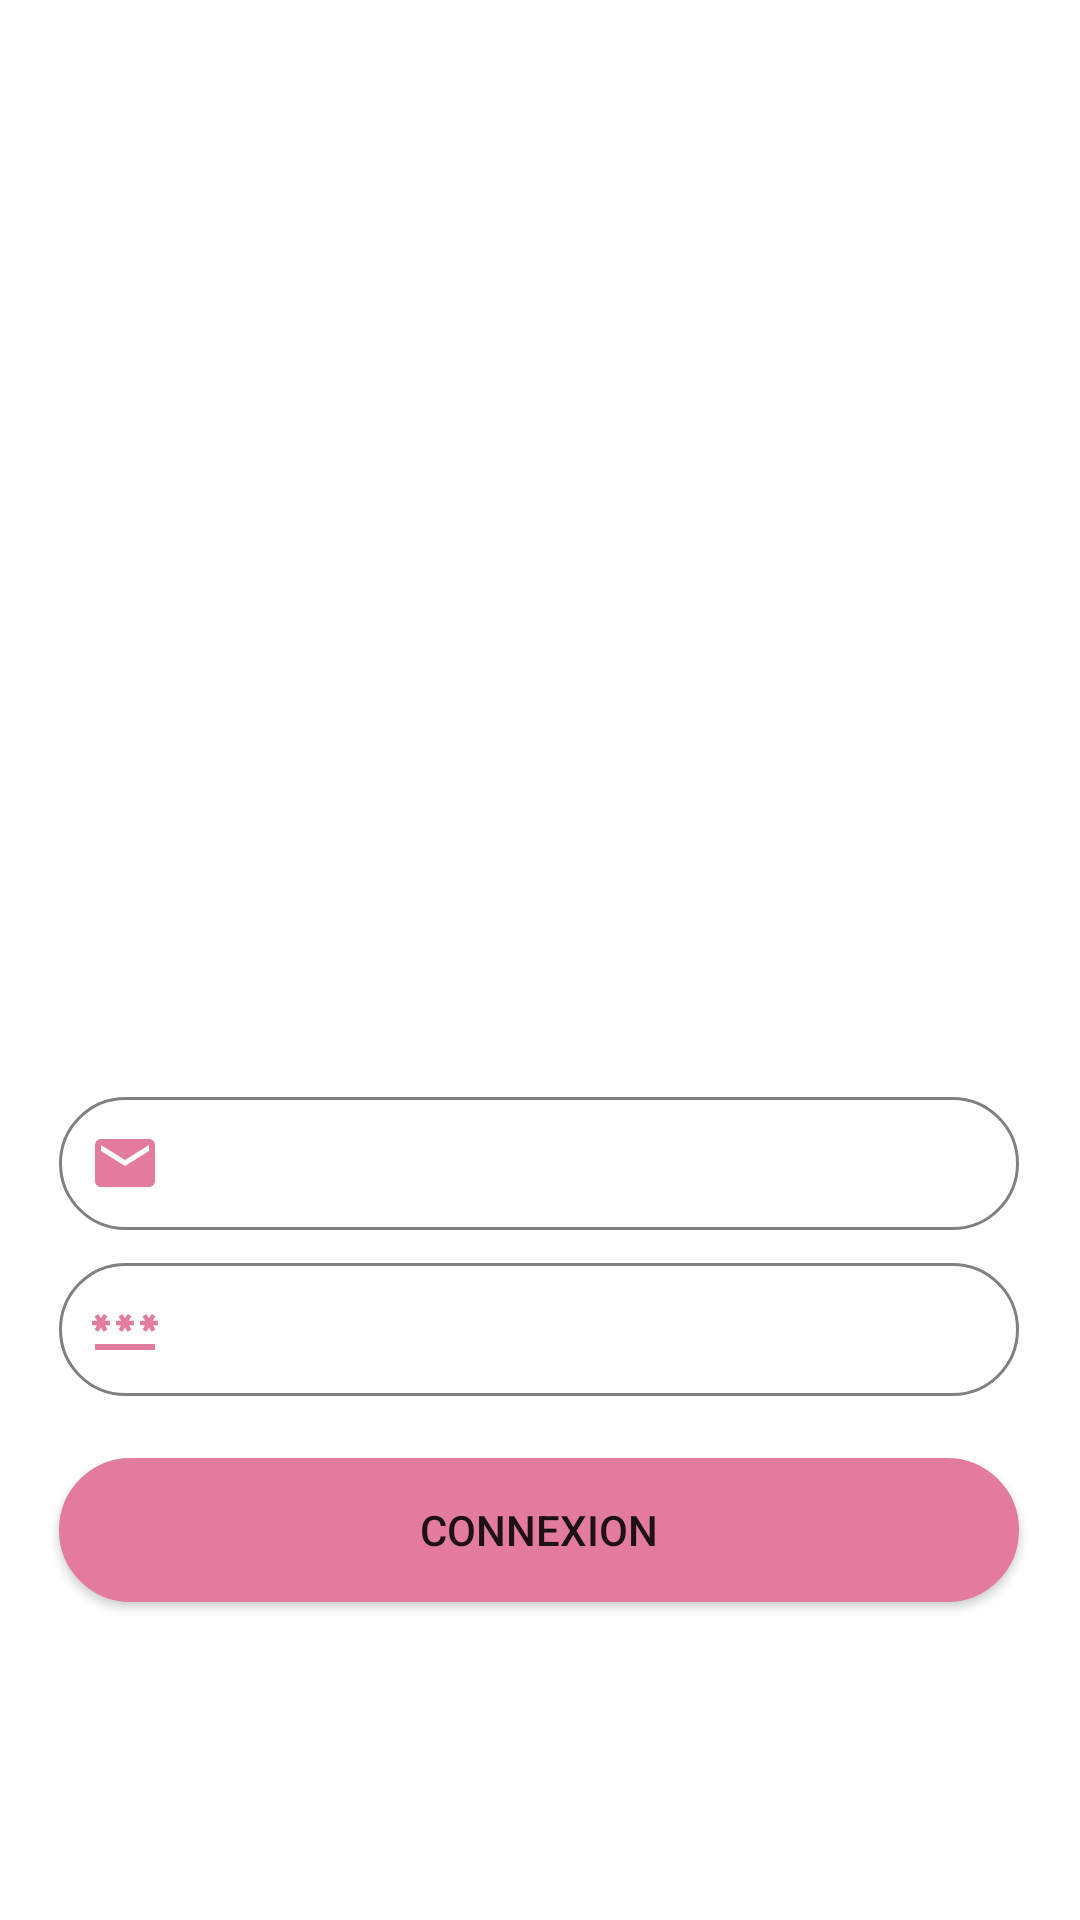

Reconstruct the res/layout file that produces this screen, plus the resources it refers to.
<!-- AndroidManifest.xml: application theme Theme.HeroineDuFaso -->
<!-- res/layout/activity_admin_login_page.xml -->
<?xml version="1.0" encoding="utf-8"?>
<androidx.constraintlayout.widget.ConstraintLayout xmlns:android="http://schemas.android.com/apk/res/android"
    xmlns:app="http://schemas.android.com/apk/res-auto"
    xmlns:tools="http://schemas.android.com/tools"
    android:layout_width="match_parent"
    android:layout_height="match_parent"
    tools:context=".AdminLoginPage">

    <EditText
        android:id="@+id/email_input_admin_login_page"
        android:layout_width="320dp"
        android:layout_height="wrap_content"
        android:background="@drawable/input"
        android:drawableLeft="@drawable/baseline_email_24"
        android:ems="10"
        android:inputType="textPersonName"
        android:padding="10dp"
        app:layout_constraintBottom_toBottomOf="parent"
        app:layout_constraintEnd_toEndOf="parent"
        app:layout_constraintHorizontal_bias="0.494"
        app:layout_constraintStart_toStartOf="parent"
        app:layout_constraintTop_toTopOf="parent"
        app:layout_constraintVertical_bias="0.614" />

    <EditText
        android:id="@+id/password_input_admin_login_page"
        android:layout_width="320dp"
        android:layout_height="wrap_content"
        android:background="@drawable/input"
        android:drawableLeft="@drawable/baseline_password_24"
        android:ems="10"
        android:inputType="textPassword"
        android:padding="10dp"
        app:layout_constraintBottom_toBottomOf="parent"
        app:layout_constraintEnd_toEndOf="parent"
        app:layout_constraintHorizontal_bias="0.494"
        app:layout_constraintStart_toStartOf="parent"
        app:layout_constraintTop_toTopOf="parent"
        app:layout_constraintVertical_bias="0.707" />

    <Button
        android:id="@+id/login_btn_admin_login_page"
        android:layout_width="320dp"
        android:layout_height="wrap_content"
        android:background="@drawable/input"
        android:backgroundTint="#E37B9E"
        android:padding="10dp"
        android:text="Connexion"
        app:icon="@drawable/baseline_login_24"
        app:layout_constraintBottom_toBottomOf="parent"
        app:layout_constraintEnd_toEndOf="parent"
        app:layout_constraintHorizontal_bias="0.494"
        app:layout_constraintStart_toStartOf="parent"
        app:layout_constraintTop_toTopOf="parent"
        app:layout_constraintVertical_bias="0.821" />

    <ImageView
        android:id="@+id/imageView"
        android:layout_width="300dp"
        android:layout_height="300dp"
        app:layout_constraintBottom_toBottomOf="parent"
        app:layout_constraintEnd_toEndOf="parent"
        app:layout_constraintHorizontal_bias="0.576"
        app:layout_constraintStart_toStartOf="parent"
        app:layout_constraintTop_toTopOf="parent"
        app:layout_constraintVertical_bias="0.075"
        app:srcCompat="@drawable/heroinedufasologo" />

    <TextView
        android:id="@+id/signup_link_adm_login_activity"
        android:layout_width="wrap_content"
        android:layout_height="wrap_content"
        android:text="Avez-vous un compte?"
        android:textStyle="bold"
        android:visibility="gone"
        app:layout_constraintBottom_toBottomOf="parent"
        app:layout_constraintEnd_toEndOf="parent"
        app:layout_constraintStart_toStartOf="parent"
        app:layout_constraintTop_toBottomOf="@+id/login_btn_admin_login_page" />
</androidx.constraintlayout.widget.ConstraintLayout>
<!-- resources referenced by this layout -->
<resources>
  <!-- drawable baseline_email_24 (drawable) -->
  <vector android:height="24dp" android:tint="#E37B9E"
      android:viewportHeight="24" android:viewportWidth="24"
      android:width="24dp" xmlns:android="http://schemas.android.com/apk/res/android">
      <path android:fillColor="@android:color/white" android:pathData="M20,4L4,4c-1.1,0 -1.99,0.9 -1.99,2L2,18c0,1.1 0.9,2 2,2h16c1.1,0 2,-0.9 2,-2L22,6c0,-1.1 -0.9,-2 -2,-2zM20,8l-8,5 -8,-5L4,6l8,5 8,-5v2z"/>
  </vector>
  <!-- drawable baseline_password_24 (drawable) -->
  <vector android:height="24dp" android:tint="#E37B9E"
      android:viewportHeight="24" android:viewportWidth="24"
      android:width="24dp" xmlns:android="http://schemas.android.com/apk/res/android">
      <path android:fillColor="@android:color/white" android:pathData="M2,17h20v2H2V17zM3.15,12.95L4,11.47l0.85,1.48l1.3,-0.75L5.3,10.72H7v-1.5H5.3l0.85,-1.47L4.85,7L4,8.47L3.15,7l-1.3,0.75L2.7,9.22H1v1.5h1.7L1.85,12.2L3.15,12.95zM9.85,12.2l1.3,0.75L12,11.47l0.85,1.48l1.3,-0.75l-0.85,-1.48H15v-1.5h-1.7l0.85,-1.47L12.85,7L12,8.47L11.15,7l-1.3,0.75l0.85,1.47H9v1.5h1.7L9.85,12.2zM23,9.22h-1.7l0.85,-1.47L20.85,7L20,8.47L19.15,7l-1.3,0.75l0.85,1.47H17v1.5h1.7l-0.85,1.48l1.3,0.75L20,11.47l0.85,1.48l1.3,-0.75l-0.85,-1.48H23V9.22z"/>
  </vector>
  <!-- drawable input (drawable) -->
  <?xml version="1.0" encoding="utf-8"?>
  <shape xmlns:tools="http://schemas.android.com/tools"
      xmlns:android="http://schemas.android.com/apk/res/android"
      tools:ignore="ExtraText">
      android:shape="rectangle">
      <stroke
          android:width="1dp"
          android:color="#808080" />
      <solid android:color="@color/white" />
      <corners android:radius="100dp" />
  </shape>
  <style name="Theme.HeroineDuFaso" parent="Theme.MaterialComponents.DayNight.DarkActionBar">
          
          <item name="colorPrimary">@color/pink_100</item>
          <item name="colorPrimaryVariant">@color/pink_300</item>
          <item name="colorOnPrimary">@color/white</item>
          
          <item name="colorSecondary">@color/teal_200</item>
          <item name="colorSecondaryVariant">@color/teal_700</item>
          <item name="colorOnSecondary">@color/black</item>
          
          <item name="android:statusBarColor">?attr/colorPrimaryVariant</item>
          
      </style>
  <color name="white">#FFFFFFFF</color>
  <color name="pink_100">#E37B9E</color>
  <color name="pink_300">#B5627E</color>
  <color name="teal_200">#FF03DAC5</color>
  <color name="teal_700">#FF018786</color>
  <color name="black">#FF000000</color>
</resources>
